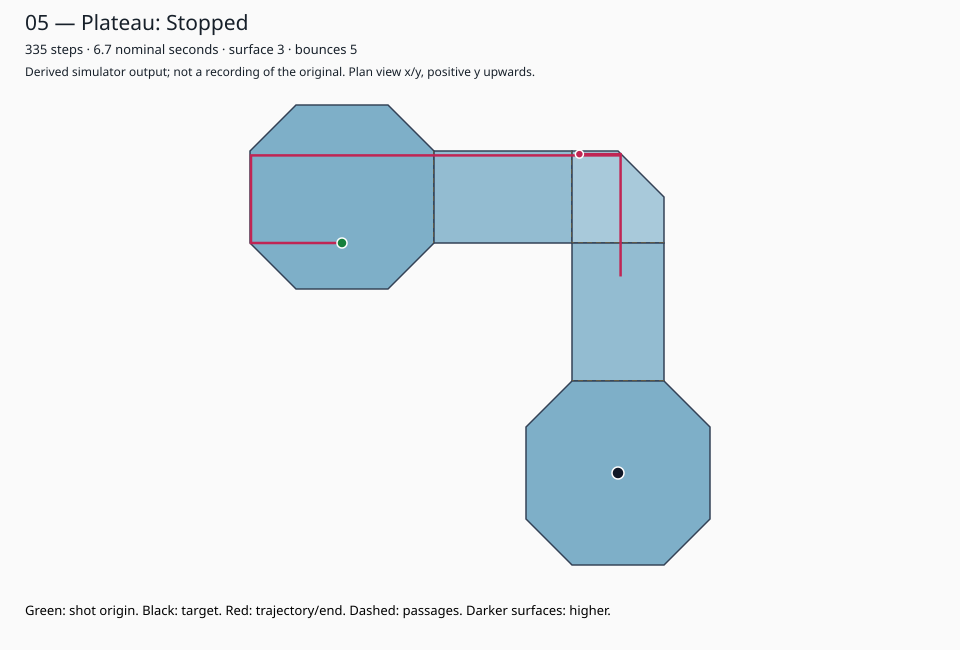

Data behind this chart, as committed beside it:
step, timeSeconds, x, y, z, vx, vy, surface, bounces, events
0, 0, -150, 100, 100, -15, 1.83697019872103E-15, 1, 0, 
1, 0.02, -165, 100, 100, -14.7, 1.8002307947466095E-15, 1, 0, 
2, 0.04, -179.7, 100, 100, -14.41, 1.7642261788516772E-15, 1, 0, 
3, 0.06, -194.1, 100, 100, -14.12, 1.7289416552746436E-15, 1, 0, 
4, 0.08, -208.2, 100, 100, -13.84, 1.6943628221691508E-15, 1, 0, 
5, 0.1, -222.1, 100, 100, -13.56, 1.6604755657257677E-15, 1, 0, 
6, 0.12, -235.6, 100, 100, -13.29, 1.6272660544112524E-15, 1, 0, 
7, 0.14, -248.9, 100, 100, -13.02, 1.5947207333230273E-15, 1, 0, 
8, 0.16, -248.9, 100, 100, 1.7763568394002505E-15, 12.76, 1, 2, WallBounce|WallBounce|MovementRolledBack
9, 0.18, -248.9, 112.8, 100, 1.7408297026122454E-15, 12.51, 1, 2, 
10, 0.2, -248.9, 125.3, 100, 1.7060131085600004E-15, 12.26, 1, 2, 
11, 0.22, -248.9, 137.5, 100, 1.6718928463888004E-15, 12.01, 1, 2, 
12, 0.24, -248.9, 149.5, 100, 1.6384549894610243E-15, 11.77, 1, 2, 
13, 0.26, -248.9, 161.3, 100, 1.6056858896718037E-15, 11.54, 1, 2, 
14, 0.28, -248.9, 172.8, 100, 1.5735721718783676E-15, 11.3, 1, 2, 
15, 0.3, -248.9, 184.1, 100, 1.5421007284408003E-15, 11.08, 1, 2, 
16, 0.32, -248.9, 195.2, 100, 1.5112587138719842E-15, 10.86, 1, 2, 
17, 0.34, -248.9, 195.2, 100, 10.64, 3.552713678800501E-15, 1, 3, WallBounce|MovementRolledBack
18, 0.36, -238.3, 195.2, 100, 10.43, 3.481659405224491E-15, 1, 3, 
19, 0.38, -227.8, 195.2, 100, 10.22, 3.412026217120001E-15, 1, 3, 
20, 0.4, -217.6, 195.2, 100, 10.01, 3.3437856927776008E-15, 1, 3, 
21, 0.42, -207.6, 195.2, 100, 9.814, 3.2769099789220486E-15, 1, 3, 
22, 0.44, -197.8, 195.2, 100, 9.618, 3.2113717793436074E-15, 1, 3, 
23, 0.46, -188.2, 195.2, 100, 9.425, 3.1471443437567352E-15, 1, 3, 
24, 0.48, -178.7, 195.2, 100, 9.237, 3.0842014568816005E-15, 1, 3, 
25, 0.5, -169.5, 195.2, 100, 9.052, 3.0225174277439684E-15, 1, 3, 
26, 0.52, -160.5, 195.2, 100, 8.871, 2.962067079189089E-15, 1, 3, 
27, 0.54, -151.6, 195.2, 100, 8.694, 2.9028257376053073E-15, 1, 3, 
28, 0.56, -142.9, 195.2, 100, 8.52, 2.844769222853201E-15, 1, 3, 
29, 0.58, -134.4, 195.2, 100, 8.349, 2.787873838396137E-15, 1, 3, 
30, 0.6, -126, 195.2, 100, 8.182, 2.7321163616282142E-15, 1, 3, 
31, 0.62, -117.8, 195.2, 100, 8.019, 2.67747403439565E-15, 1, 3, 
32, 0.64, -109.8, 195.2, 100, 7.858, 2.6239245537077368E-15, 1, 3, 
33, 0.66, -102, 195.2, 100, 7.701, 2.571446062633582E-15, 1, 3, 
34, 0.68, -94.27, 195.2, 100, 7.547, 2.5200171413809105E-15, 1, 3, 
35, 0.7, -86.72, 195.2, 100, 7.396, 2.469616798553292E-15, 1, 3, 
36, 0.72, -79.32, 195.2, 100, 7.248, 2.4202244625822262E-15, 1, 3, 
37, 0.74, -72.08, 195.2, 100, 7.103, 2.3718199733305817E-15, 1, 3, 
38, 0.76, -64.97, 195.2, 100, 6.961, 2.32438357386397E-15, 1, 3, 
39, 0.78, -58.01, 195.2, 100, 6.822, 2.2778959023866905E-15, 1, 3, 
40, 0.8, -51.19, 195.2, 100, 6.686, 2.2323379843389565E-15, 1, 3, 
41, 0.82, -44.5, 195.2, 100, 6.552, 2.1876912246521775E-15, 2, 3, PassageTraversed
42, 0.84, -37.79, 195.2, 98.17, 6.576, 2.1439374001591337E-15, 2, 3, 
43, 0.86, -31.06, 195.2, 95.93, 6.599, 2.101058652155951E-15, 2, 3, 
44, 0.88, -24.3, 195.2, 93.69, 6.622, 2.059037479112832E-15, 2, 3, 
45, 0.9, -17.52, 195.2, 91.43, 6.645, 2.0178567295305755E-15, 2, 3, 
46, 0.92, -10.72, 195.2, 89.17, 6.667, 1.977499594939964E-15, 2, 3, 
47, 0.94, -3.896, 195.2, 86.91, 6.688, 1.937949603041165E-15, 2, 3, 
48, 0.96, 2.951, 195.2, 84.63, 6.709, 1.8991906109803414E-15, 2, 3, 
49, 0.98, 9.818, 195.2, 82.35, 6.73, 1.8612067987607345E-15, 2, 3, 
50, 1, 16.71, 195.2, 80.06, 6.751, 1.82398266278552E-15, 2, 3, 
51, 1.02, 23.62, 195.2, 77.76, 6.771, 1.7875030095298095E-15, 2, 3, 
52, 1.04, 30.54, 195.2, 75.46, 6.79, 1.7517529493392132E-15, 2, 3, 
53, 1.06, 37.49, 195.2, 73.15, 6.809, 1.716717890352429E-15, 2, 3, 
54, 1.08, 44.46, 195.2, 70.84, 6.828, 1.6823835325453803E-15, 2, 3, 
55, 1.1, 51.45, 195.2, 68.51, 6.846, 1.6487358618944727E-15, 2, 3, 
56, 1.12, 58.45, 195.2, 66.18, 6.864, 1.6157611446565833E-15, 2, 3, 
57, 1.14, 65.47, 195.2, 63.85, 6.882, 1.5834459217634515E-15, 2, 3, 
58, 1.16, 72.51, 195.2, 61.51, 6.899, 1.5517770033281824E-15, 2, 3, 
59, 1.18, 79.57, 195.2, 59.16, 6.916, 1.5207414632616186E-15, 2, 3, 
... 276 more rows
